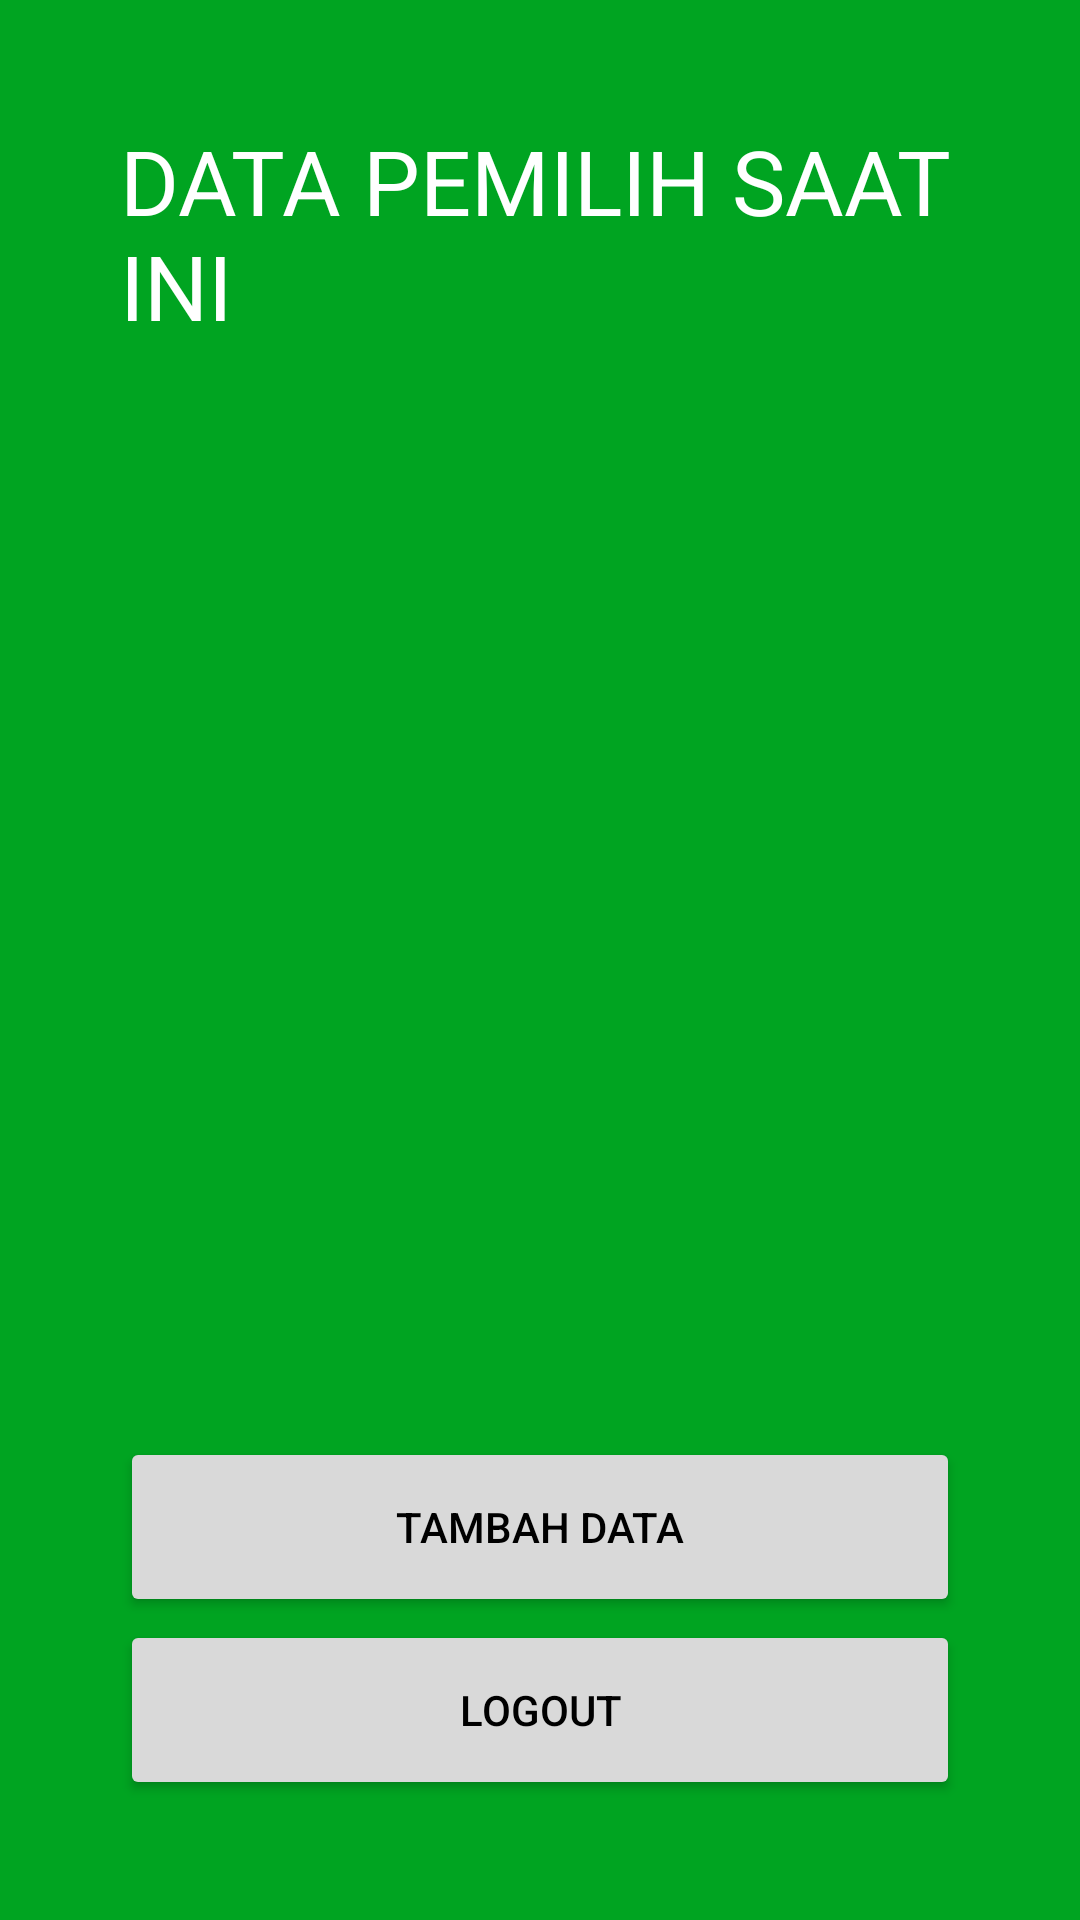

Produce the Android XML layout that renders to this screen, including the resource entries it uses.
<!-- AndroidManifest.xml: application theme Theme.Per13_tugas -->
<!-- res/layout/activity_main.xml -->
<?xml version="1.0" encoding="utf-8"?>
<androidx.constraintlayout.widget.ConstraintLayout xmlns:android="http://schemas.android.com/apk/res/android"
    xmlns:app="http://schemas.android.com/apk/res-auto"
    xmlns:tools="http://schemas.android.com/tools"
    android:id="@+id/main"
    android:layout_width="match_parent"
    android:layout_height="match_parent"
    tools:context=".MainActivity"
    android:padding="40dp"
    android:background="#00A421">

    <TextView
        android:id="@+id/title_main"
        android:layout_width="wrap_content"
        android:layout_height="wrap_content"
        android:text="DATA PEMILIH SAAT INI"
        android:textColor="@color/white"
        android:textSize="30sp"
        app:layout_constraintTop_toTopOf="parent"
        app:layout_constraintStart_toStartOf="parent"
        app:layout_constraintEnd_toEndOf="parent"/>

    <androidx.recyclerview.widget.RecyclerView
        android:id="@+id/rc_data_pemilih"
        android:layout_width="match_parent"
        android:layout_height="wrap_content"
        app:layout_constraintTop_toBottomOf="@id/title_main"
        app:layout_constraintStart_toStartOf="@id/title_main"
        app:layout_constraintEnd_toEndOf="@id/title_main"
        tools:listitem="@layout/item_pemilih"
        tools:itemCount="3" />

    <androidx.appcompat.widget.AppCompatButton
        android:id="@+id/btn_tambah_data"
        android:layout_width="match_parent"
        android:layout_height="60dp"
        android:textColor="@color/black"
        android:text="tambah data"
        android:backgroundTint="#D9D9D9"
        android:layout_marginBottom="1dp"
        app:layout_constraintBottom_toTopOf="@id/btn_logout"/>

    <androidx.appcompat.widget.AppCompatButton
        android:id="@+id/btn_logout"
        android:layout_width="match_parent"
        android:layout_height="60dp"
        android:textColor="@color/black"
        android:text="logout"
        android:backgroundTint="#D9D9D9"
        app:layout_constraintBottom_toBottomOf="parent"/>







</androidx.constraintlayout.widget.ConstraintLayout>
<!-- res/layout/item_pemilih.xml (included above) -->
<?xml version="1.0" encoding="utf-8"?>
<androidx.constraintlayout.widget.ConstraintLayout xmlns:android="http://schemas.android.com/apk/res/android"
    android:layout_width="match_parent"
    android:layout_height="wrap_content"
    xmlns:app="http://schemas.android.com/apk/res-auto"
    android:background="#D9D9D9"
    android:paddingHorizontal="10dp"
    android:paddingVertical="15dp"
    android:layout_marginVertical="10dp">

    <TextView
        android:id="@+id/number_pemilih"
        android:layout_width="wrap_content"
        android:layout_height="wrap_content"
        android:text="1"
        android:textColor="@color/black"
        app:layout_constraintStart_toStartOf="parent"
        app:layout_constraintTop_toTopOf="parent"
        app:layout_constraintBottom_toBottomOf="parent"/>

    <TextView
        android:id="@+id/name_pemilih"
        android:layout_width="wrap_content"
        android:layout_height="wrap_content"
        android:text="Roy Kafabih SIGMA SKIBIDI"
        android:textColor="@color/black"
        app:layout_constraintStart_toEndOf="@id/number_pemilih"
        app:layout_constraintTop_toTopOf="parent"
        app:layout_constraintBottom_toBottomOf="parent"
        android:layout_marginLeft="10dp" />

    <LinearLayout
        android:id="@+id/icon_container"
        app:layout_constraintEnd_toEndOf="parent"
        android:layout_width="wrap_content"
        android:layout_height="wrap_content">
        <ImageView
            android:id="@+id/delete_pemilih"
            android:layout_width="wrap_content"
            android:layout_height="wrap_content"
            android:src="@drawable/icon_delete"
            app:layout_constraintStart_toEndOf="@id/name_pemilih"
            app:layout_constraintTop_toTopOf="parent"
            app:layout_constraintBottom_toBottomOf="parent"
            android:layout_marginLeft="15dp" />

        <ImageView
            android:id="@+id/edit_pemilih"
            android:layout_width="wrap_content"
            android:layout_height="wrap_content"
            android:src="@drawable/icon_edit"
            app:layout_constraintStart_toEndOf="@id/delete_pemilih"
            app:layout_constraintTop_toTopOf="parent"
            app:layout_constraintBottom_toBottomOf="parent"
            android:layout_marginLeft="10dp" />

        <ImageView
            android:id="@+id/show_pemilih"
            android:layout_width="wrap_content"
            android:layout_height="wrap_content"
            android:src="@drawable/icon_show"
            app:layout_constraintStart_toEndOf="@id/edit_pemilih"
            app:layout_constraintTop_toTopOf="parent"
            app:layout_constraintBottom_toBottomOf="parent"
            android:layout_marginLeft="20dp" />
    </LinearLayout>



</androidx.constraintlayout.widget.ConstraintLayout>
<!-- resources referenced by this layout -->
<resources>
  <style name="Theme.Per13_tugas" parent="Base.Theme.Per13_tugas" />
  <style name="Base.Theme.Per13_tugas" parent="Theme.Material3.DayNight.NoActionBar">
          
          
      </style>
  <!-- not gathered from this repository: default colours our renderer supplied (Android Studio template values) -->
  <color name="black">#FF000000</color>
  <color name="white">#FFFFFFFF</color>
</resources>
